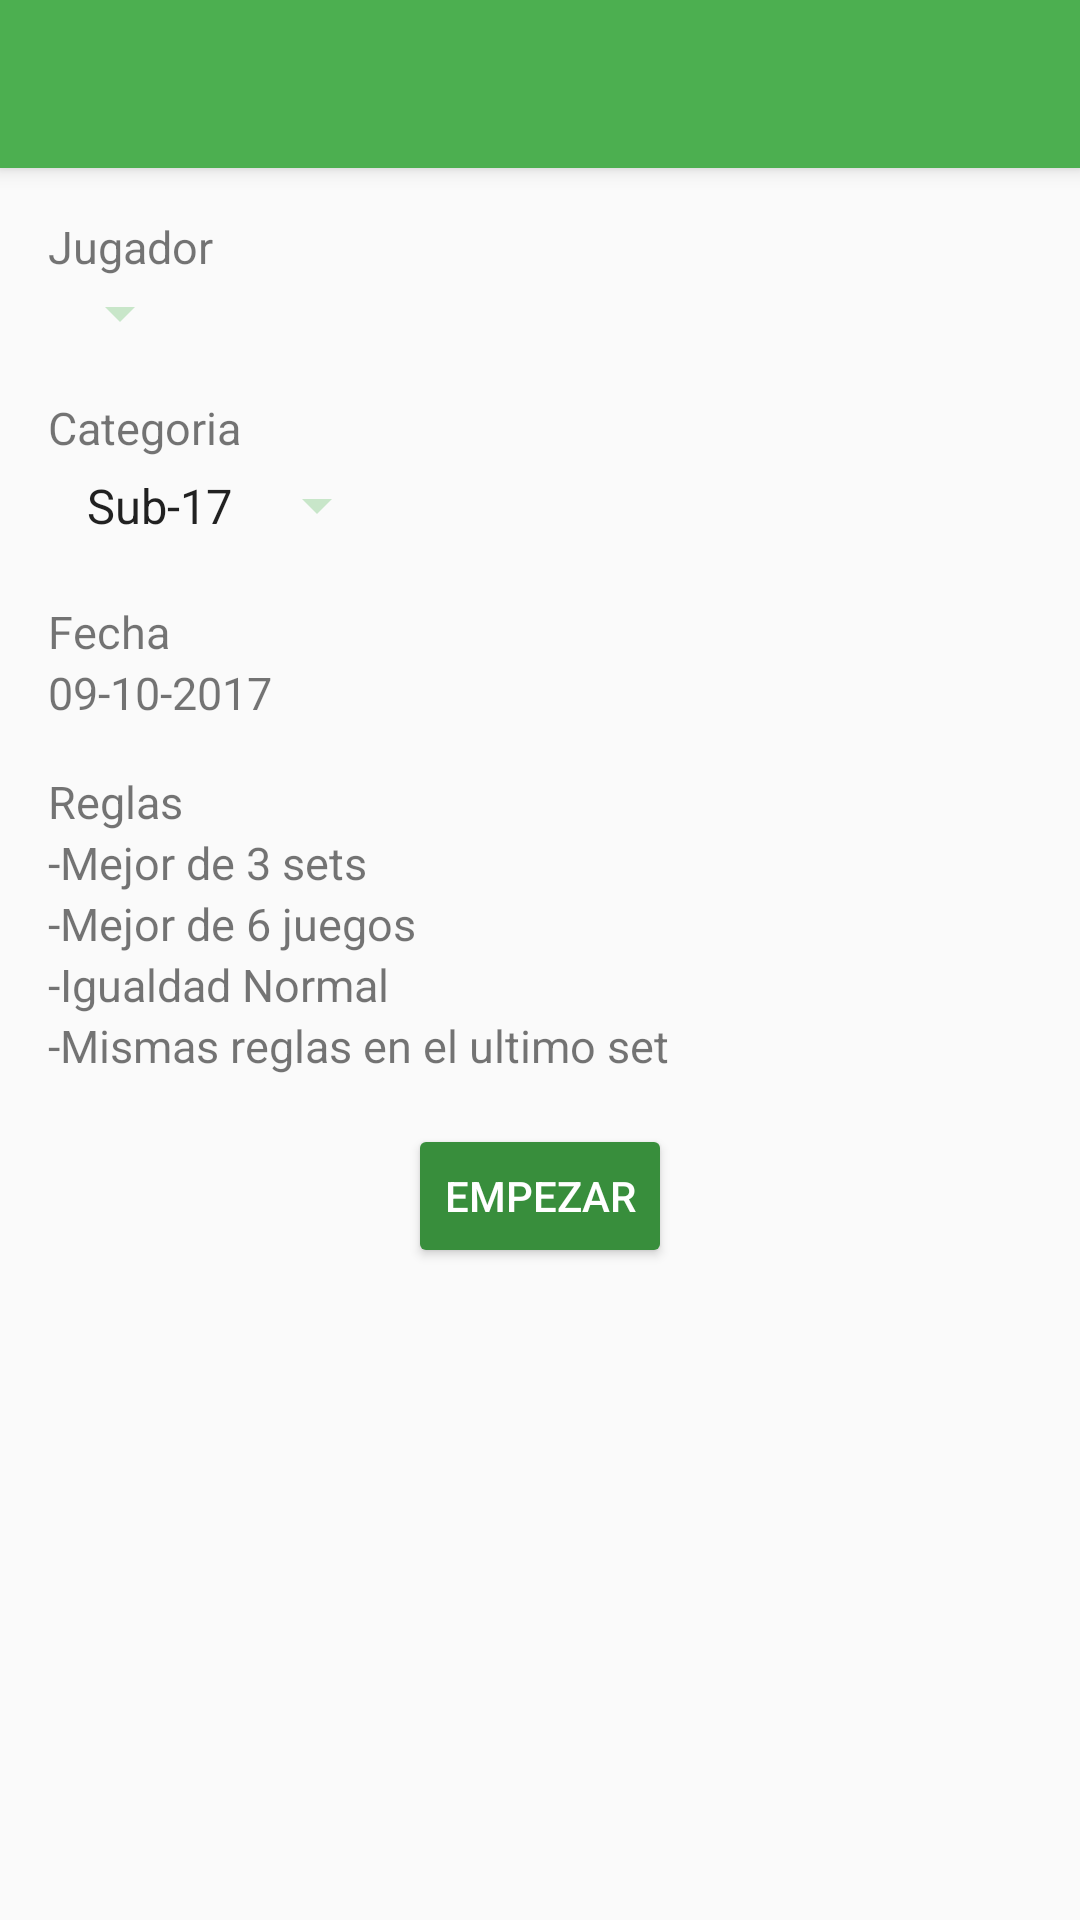

Android layout source for this screen:
<!-- AndroidManifest.xml: application theme AppTheme -->
<!-- res/layout/activity_crear_partido.xml -->
<?xml version="1.0" encoding="utf-8"?>
<android.support.design.widget.CoordinatorLayout
    xmlns:android="http://schemas.android.com/apk/res/android"
    xmlns:app="http://schemas.android.com/apk/res-auto"
    xmlns:tools="http://schemas.android.com/tools"
    android:layout_width="match_parent"
    android:layout_height="match_parent"
    android:fitsSystemWindows="true"
    tools:context="com.example.tennistats.view.CrearPartidoActivity">

    <include layout="@layout/actionbar_toolbar"/>

    <ScrollView
        android:layout_width="match_parent"
        android:layout_height="match_parent"
        android:fillViewport="true"
        app:layout_behavior="@string/appbar_scrolling_view_behavior">

        <LinearLayout
            android:layout_width="match_parent"
            android:layout_height="match_parent"
            android:orientation="vertical"
            android:padding="@dimen/activity_horizontal_margin">

            <LinearLayout
                android:layout_width="match_parent"
                android:layout_height="wrap_content"
                android:orientation="vertical">

                <TextView
                    android:layout_width="wrap_content"
                    android:layout_height="wrap_content"
                    android:text="@string/jugadorGameConfig"
                    android:textSize="@dimen/textsize_jugadorgameconfig" />

                <Spinner
                    android:id="@+id/spinnerJugadorGameconfig"
                    android:layout_width="wrap_content"
                    android:layout_height="wrap_content"
                    android:backgroundTint="@color/primary_light"
                    android:padding="@dimen/spinner_padding"/>

            </LinearLayout>

            <LinearLayout
                android:layout_width="match_parent"
                android:layout_height="wrap_content"
                android:orientation="vertical"
                android:layout_marginTop="@dimen/activity_vertical_margin">

                <TextView
                    android:layout_width="wrap_content"
                    android:layout_height="wrap_content"
                    android:text="@string/categoriaGameConfig"
                    android:textSize="@dimen/textsize_jugadorgameconfig" />

                <Spinner
                    android:id="@+id/spinnerCategoriaGameconfig"
                    android:layout_width="wrap_content"
                    android:layout_height="wrap_content"
                    android:backgroundTint="@color/primary_light"
                    android:entries="@array/dropdown_categoria"
                    android:padding="@dimen/spinner_padding"/>

            </LinearLayout>

            <LinearLayout
                android:layout_width="match_parent"
                android:layout_height="wrap_content"
                android:orientation="vertical"
                android:layout_marginTop="@dimen/activity_vertical_margin">

                <TextView
                    android:layout_width="wrap_content"
                    android:layout_height="wrap_content"
                    android:text="@string/text_fechagameconfig"
                    android:textSize="@dimen/textsize_jugadorgameconfig"/>

                <TextView
                    android:id="@+id/fechaGameConfig"
                    android:layout_width="wrap_content"
                    android:layout_height="wrap_content"
                    android:text="@string/fechagameconfig"
                    android:textSize="@dimen/textsize_jugadorgameconfig"/>

            </LinearLayout>

            <LinearLayout
                android:layout_width="match_parent"
                android:layout_height="wrap_content"
                android:orientation="vertical"
                android:layout_marginTop="@dimen/activity_vertical_margin">

                <TextView
                    android:layout_width="wrap_content"
                    android:layout_height="wrap_content"
                    android:text="@string/reglas"
                    android:textSize="@dimen/textsize_jugadorgameconfig"/>

                <TextView
                    android:layout_width="wrap_content"
                    android:layout_height="wrap_content"
                    android:text="@string/regla1"
                    android:textSize="@dimen/textsize_jugadorgameconfig"/>

                <TextView
                    android:layout_width="wrap_content"
                    android:layout_height="wrap_content"
                    android:text="@string/regla2"
                    android:textSize="@dimen/textsize_jugadorgameconfig"/>

                <TextView
                    android:layout_width="wrap_content"
                    android:layout_height="wrap_content"
                    android:text="@string/regla3"
                    android:textSize="@dimen/textsize_jugadorgameconfig"/>

                <TextView
                    android:layout_width="wrap_content"
                    android:layout_height="wrap_content"
                    android:text="@string/regla4"
                    android:textSize="@dimen/textsize_jugadorgameconfig"/>

            </LinearLayout>

            <Button
                android:id="@+id/empezarPartido"
                android:layout_width="wrap_content"
                android:layout_height="wrap_content"
                android:layout_marginTop="@dimen/activity_vertical_margin"
                android:text="@string/text_button_gameconfig"
                android:theme="@style/RaisedButtonDark"
                android:layout_gravity="center_horizontal"/>

        </LinearLayout>

    </ScrollView>

</android.support.design.widget.CoordinatorLayout>
<!-- res/layout/actionbar_toolbar.xml (included above) -->
<?xml version="1.0" encoding="utf-8"?>
<android.support.design.widget.AppBarLayout
    android:layout_height="wrap_content"
    android:layout_width="match_parent"
    xmlns:app="http://schemas.android.com/apk/res-auto"
    android:theme="@style/AppTheme.AppBarOverlay"
    xmlns:android="http://schemas.android.com/apk/res/android"
    xmlns:tools="http://schemas.android.com/tools">

    <android.support.v7.widget.Toolbar
        android:id="@+id/toolbar"
        android:layout_width="match_parent"
        android:layout_height="?attr/actionBarSize"
        android:background="?attr/colorPrimary"
        app:popupTheme="@style/AppTheme.PopupOverlay">
    </android.support.v7.widget.Toolbar>

</android.support.design.widget.AppBarLayout>
<!-- resources referenced by this layout -->
<resources>
  <string-array name="dropdown_categoria">
          <item>Sub-17</item>
          <item>Sub-18</item>
          <item>Sub-21</item>
      </string-array>
  <color name="primary_light">#C8E6C9</color>
  <dimen name="activity_horizontal_margin">16dp</dimen>
  <dimen name="activity_vertical_margin">16dp</dimen>
  <dimen name="spinner_padding">5dp</dimen>
  <dimen name="textsize_jugadorgameconfig">15sp</dimen>
  <string name="categoriaGameConfig">Categoria</string>
  <string name="fechagameconfig">09-10-2017</string>
  <string name="jugadorGameConfig">Jugador</string>
  <string name="regla1">-Mejor de 3 sets</string>
  <string name="regla2">-Mejor de 6 juegos</string>
  <string name="regla3">-Igualdad Normal</string>
  <string name="regla4">-Mismas reglas en el ultimo set</string>
  <string name="reglas">Reglas</string>
  <string name="text_button_gameconfig">Empezar</string>
  <string name="text_fechagameconfig">Fecha</string>
  <style name="AppTheme.AppBarOverlay" parent="ThemeOverlay.AppCompat.Dark.ActionBar" />
  <style name="AppTheme.PopupOverlay" parent="ThemeOverlay.AppCompat.Light" />
  <style name="RaisedButtonDark" parent="Theme.AppCompat.Light">
          <item name="colorButtonNormal">@color/colorPrimaryDark</item>
          <item name="colorControlHighlight">@color/colorPrimary</item>
          <item name="android:textColor">@android:color/white</item>
      </style>
  <style name="AppTheme" parent="Theme.AppCompat.Light.NoActionBar">
          
          <item name="colorPrimary">@color/colorPrimary</item>
          <item name="colorPrimaryDark">@color/colorPrimaryDark</item>
          <item name="colorAccent">@color/colorAccent</item>
      </style>
  <color name="colorPrimaryDark">#388E3C</color>
  <color name="colorPrimary">#4CAF50</color>
  <color name="colorAccent">#FF4081</color>
</resources>
